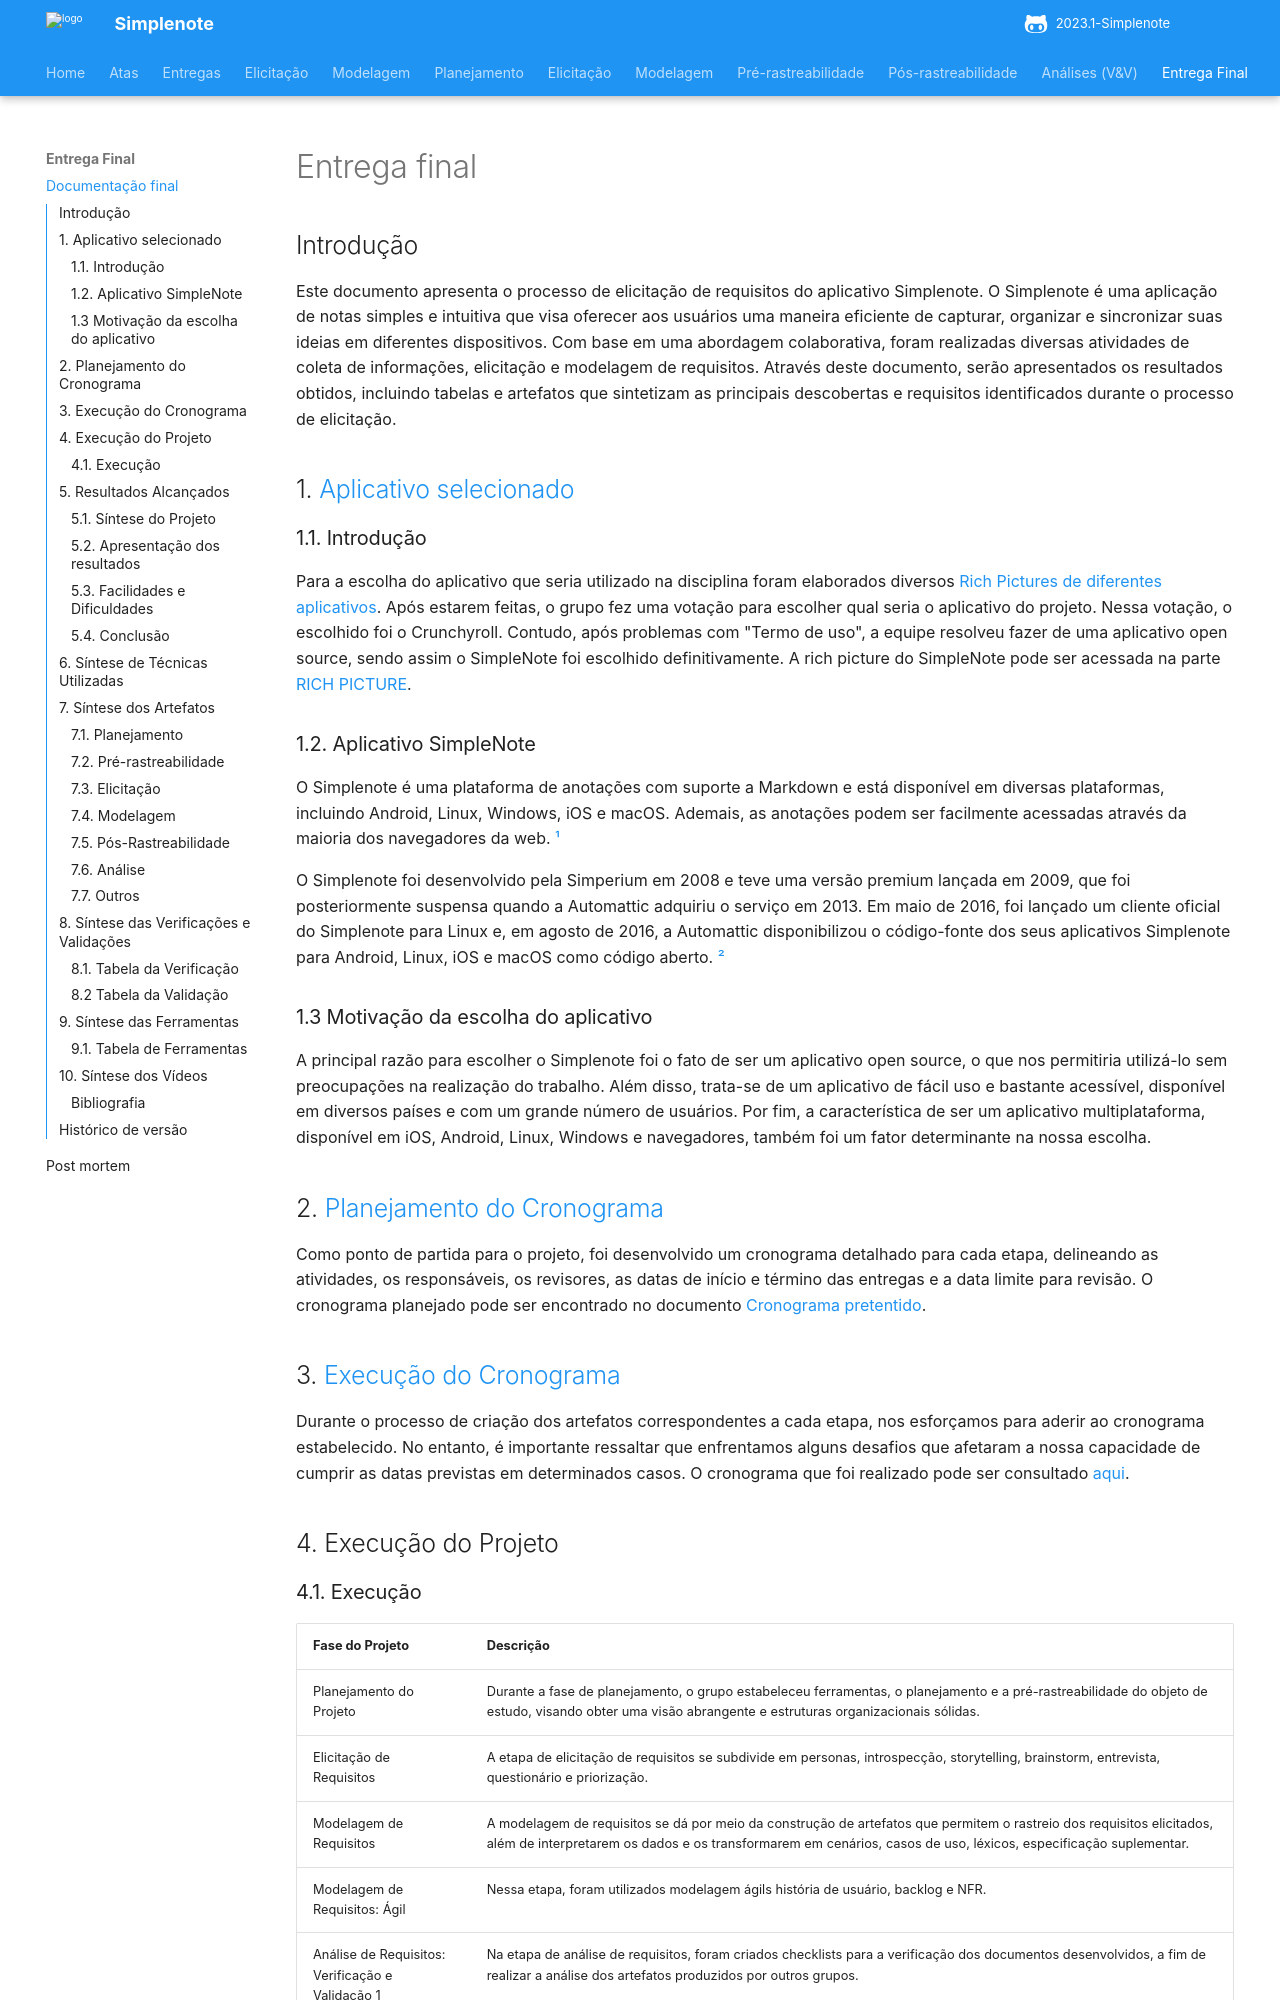

repository: ananorberto/2023.1-Simplenote · page: entrega-final/index.html · generator: mkdocs

# Entrega final
## Introdução 

Este documento apresenta o processo de elicitação de requisitos do aplicativo Simplenote.
O Simplenote é uma aplicação de notas simples e intuitiva que visa oferecer aos usuários uma maneira eficiente de capturar, 
organizar e sincronizar suas ideias em diferentes dispositivos. 
Com base em uma abordagem colaborativa, foram realizadas diversas atividades de coleta de informações, elicitação e modelagem de requisitos. 
Através deste documento, serão apresentados os resultados obtidos, incluindo tabelas e artefatos que sintetizam as principais descobertas e requisitos
identificados durante o processo de elicitação. 

## 1. [Aplicativo selecionado](https://requisitos-de-software.github.io/2023.1-Simplenote/planejamento/Aplicativo%20Selecionado/)

### 1.1. Introdução
Para a escolha do aplicativo que seria utilizado na disciplina foram elaborados diversos [Rich Pictures de diferentes aplicativos](https://requisitos-de-software.github.io/2023.1-Simplenote/pr%C3%A9-rastreabilidade/escolha_rp/).
Após estarem feitas, o grupo fez uma votação para escolher qual seria o aplicativo do projeto. Nessa votação, o escolhido foi o Crunchyroll. 
Contudo, após problemas com "Termo de uso", a equipe resolveu fazer de uma aplicativo open source, sendo assim o SimpleNote foi escolhido definitivamente.
A rich picture do SimpleNote pode ser acessada na parte [RICH PICTURE](https://requisitos-de-software.github.io/2023.1-Simplenote/pr%C3%A9-rastreabilidade/rich_picture/).

### 1.2. Aplicativo SimpleNote

O Simplenote é uma plataforma de anotações com suporte a Markdown e está disponível em diversas plataformas, incluindo Android, Linux, Windows, iOS e macOS. 
Ademais, as anotações podem ser facilmente acessadas através da maioria dos navegadores da web. [¹](#ancora1)

O Simplenote foi desenvolvido pela Simperium em 2008 e teve uma versão premium lançada em 2009, que foi posteriormente suspensa quando a Automattic adquiriu o serviço em 2013.
Em maio de 2016, foi lançado um cliente oficial do Simplenote para Linux e, em agosto de 2016, a Automattic disponibilizou o código-fonte dos seus aplicativos Simplenote para Android, Linux, iOS e macOS como código aberto. [²](#ancora2)

### 1.3 Motivação da escolha do aplicativo

A principal razão para escolher o Simplenote foi o fato de ser um aplicativo open source, o que nos permitiria utilizá-lo sem preocupações na realização do trabalho. 
Além disso, trata-se de um aplicativo de fácil uso e bastante acessível, disponível em diversos países e com um grande número de usuários. 
Por fim, a característica de ser um aplicativo multiplataforma, disponível em iOS, Android, Linux, Windows e navegadores, também foi um fator determinante na nossa escolha.


## 2. [Planejamento do Cronograma](https://requisitos-de-software.github.io/2023.1-Simplenote/planejamento/cronograma/)

Como ponto de partida para o projeto, foi desenvolvido um cronograma detalhado para cada etapa, delineando as atividades, os responsáveis, os revisores, as datas de início e término das entregas 
e a data limite para revisão. 
O cronograma planejado pode ser encontrado no documento [Cronograma pretentido](https://requisitos-de-software.github.io/2023.1-Simplenote/planejamento/cronograma/). 

## 3. [Execução do Cronograma](https://requisitos-de-software.github.io/2023.1-Simplenote/planejamento/cronograma_realizado/)

Durante o processo de criação dos artefatos correspondentes a cada etapa, nos esforçamos para aderir ao cronograma estabelecido. 
No entanto, é importante ressaltar que enfrentamos alguns desafios que afetaram a nossa capacidade de cumprir as datas previstas em determinados casos. O cronograma que foi realizado pode ser consultado [aqui](https://requisitos-de-software.github.io/2023.1-Simplenote/planejamento/cronograma_realizado/).


## 4. Execução do Projeto
